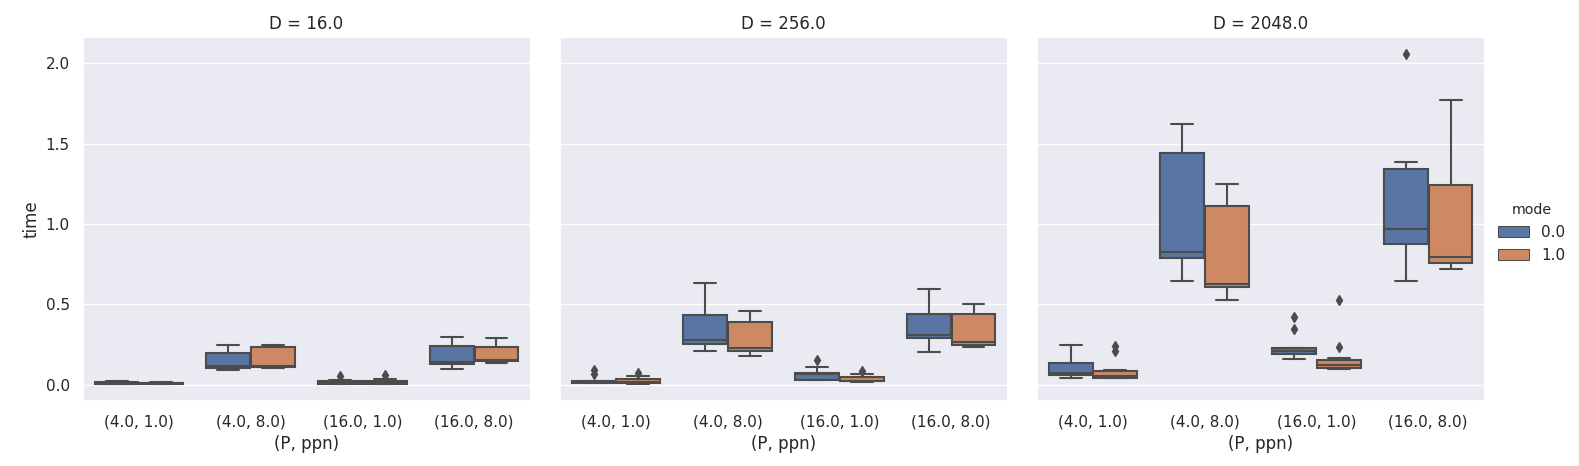

Values plotted in this chart, from the file beside it:
, D, P, mode, ppn, time, (P, ppn)
0, 16.0, 4.0, 0.0, 1.0, 0.003253, (4.0, 1.0)
1, 16.0, 4.0, 1.0, 1.0, 0.000896, (4.0, 1.0)
2, 256.0, 4.0, 0.0, 1.0, 0.009469, (4.0, 1.0)
3, 256.0, 4.0, 1.0, 1.0, 0.006627, (4.0, 1.0)
4, 2048, 4.0, 0.0, 1.0, 0.05884, (4.0, 1.0)
5, 2048, 4.0, 1.0, 1.0, 0.03926, (4.0, 1.0)
6, 16.0, 4.0, 0.0, 8.0, 0.1104, (4.0, 8.0)
7, 16.0, 4.0, 1.0, 8.0, 0.1126, (4.0, 8.0)
8, 256.0, 4.0, 0.0, 8.0, 0.2687, (4.0, 8.0)
9, 256.0, 4.0, 1.0, 8.0, 0.2417, (4.0, 8.0)
10, 2048, 4.0, 0.0, 8.0, 0.8322, (4.0, 8.0)
11, 2048, 4.0, 1.0, 8.0, 0.63, (4.0, 8.0)
12, 16.0, 16.0, 0.0, 1.0, 0.004448, (16.0, 1.0)
13, 16.0, 16.0, 1.0, 1.0, 0.006192, (16.0, 1.0)
14, 256.0, 16.0, 0.0, 1.0, 0.07128, (16.0, 1.0)
15, 256.0, 16.0, 1.0, 1.0, 0.02063, (16.0, 1.0)
16, 2048, 16.0, 0.0, 1.0, 0.228, (16.0, 1.0)
17, 2048, 16.0, 1.0, 1.0, 0.164, (16.0, 1.0)
18, 16.0, 16.0, 0.0, 8.0, 0.2351, (16.0, 8.0)
19, 16.0, 16.0, 1.0, 8.0, 0.2203, (16.0, 8.0)
20, 256.0, 16.0, 0.0, 8.0, 0.427, (16.0, 8.0)
21, 256.0, 16.0, 1.0, 8.0, 0.4422, (16.0, 8.0)
22, 2048, 16.0, 0.0, 8.0, 1.346, (16.0, 8.0)
23, 2048, 16.0, 1.0, 8.0, 1.226, (16.0, 8.0)
24, 16.0, 4.0, 0.0, 1.0, 0.004901, (4.0, 1.0)
25, 16.0, 4.0, 1.0, 1.0, 0.007368, (4.0, 1.0)
26, 256.0, 4.0, 0.0, 1.0, 0.007379, (4.0, 1.0)
27, 256.0, 4.0, 1.0, 1.0, 0.007048, (4.0, 1.0)
28, 2048, 4.0, 0.0, 1.0, 0.06578, (4.0, 1.0)
29, 2048, 4.0, 1.0, 1.0, 0.06042, (4.0, 1.0)
30, 16.0, 4.0, 0.0, 8.0, 0.2463, (4.0, 8.0)
31, 16.0, 4.0, 1.0, 8.0, 0.2365, (4.0, 8.0)
32, 256.0, 4.0, 0.0, 8.0, 0.6319, (4.0, 8.0)
33, 256.0, 4.0, 1.0, 8.0, 0.4588, (4.0, 8.0)
34, 2048, 4.0, 0.0, 8.0, 1.605, (4.0, 8.0)
35, 2048, 4.0, 1.0, 8.0, 1.078, (4.0, 8.0)
36, 16.0, 16.0, 0.0, 1.0, 0.02527, (16.0, 1.0)
37, 16.0, 16.0, 1.0, 1.0, 0.02575, (16.0, 1.0)
38, 256.0, 16.0, 0.0, 1.0, 0.07353, (16.0, 1.0)
39, 256.0, 16.0, 1.0, 1.0, 0.02322, (16.0, 1.0)
40, 2048, 16.0, 0.0, 1.0, 0.205, (16.0, 1.0)
41, 2048, 16.0, 1.0, 1.0, 0.1272, (16.0, 1.0)
42, 16.0, 16.0, 0.0, 8.0, 0.1247, (16.0, 8.0)
43, 16.0, 16.0, 1.0, 8.0, 0.1374, (16.0, 8.0)
44, 256.0, 16.0, 0.0, 8.0, 0.292, (16.0, 8.0)
45, 256.0, 16.0, 1.0, 8.0, 0.2671, (16.0, 8.0)
46, 2048, 16.0, 0.0, 8.0, 0.9552, (16.0, 8.0)
47, 2048, 16.0, 1.0, 8.0, 0.7854, (16.0, 8.0)
48, 16.0, 4.0, 0.0, 1.0, 0.01653, (4.0, 1.0)
49, 16.0, 4.0, 1.0, 1.0, 0.007274, (4.0, 1.0)
50, 256.0, 4.0, 0.0, 1.0, 0.02507, (4.0, 1.0)
51, 256.0, 4.0, 1.0, 1.0, 0.01902, (4.0, 1.0)
52, 2048, 4.0, 0.0, 1.0, 0.07611, (4.0, 1.0)
53, 2048, 4.0, 1.0, 1.0, 0.04055, (4.0, 1.0)
54, 16.0, 4.0, 0.0, 8.0, 0.108, (4.0, 8.0)
55, 16.0, 4.0, 1.0, 8.0, 0.1069, (4.0, 8.0)
56, 256.0, 4.0, 0.0, 8.0, 0.2423, (4.0, 8.0)
57, 256.0, 4.0, 1.0, 8.0, 0.2132, (4.0, 8.0)
58, 2048, 4.0, 0.0, 8.0, 0.7098, (4.0, 8.0)
59, 2048, 4.0, 1.0, 8.0, 0.6011, (4.0, 8.0)
... 180 more rows
